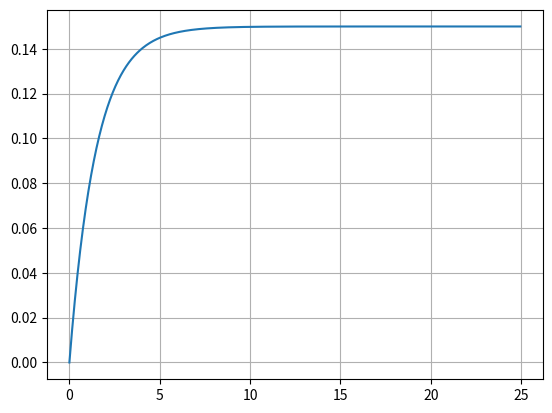

Python code for this plot: (Note: this script raises an exception after producing the figure.)
import numpy as np
import matplotlib.pyplot as plt

def main():
    # for this particular problem we've chosen E = 10, R = 100, C = 0.015 & given initial conditions q = 0 at t = 0
    q,t = rc(0,0,100,0.015,10)
    plt.plot(t,q)
    plt.grid(True)
    plt.style.use("seaborn")
    plt.xlabel(r"$\sf{Time}\longrightarrow$")
    plt.ylabel(r"$\sf{q}\longrightarrow$")
    plt.text(5,0.13,r"$\frac{dq}{dt}+\frac{q}{RC}-\frac{E}{R}=0$",fontsize=12)
    plt.title(r"$\circ\mathcal{Charging \:\:of\:\: Capacitor\:\: in\:\: R-C\:\: Circuit}\circ$")
    plt.show()

def rc(q_0,t_0,R,C,E):
    dt = 0.05
    qq,tt=[],[]
    for i in range(500):
        qq.append(q_0);tt.append(t_0)
        dqdt = -q_0/(R*C)+E/R
        dq = dt*dqdt
        q_0 += dq
        t_0 += dt
    return np.array(qq), np.array(tt)

if __name__=="__main__":
    main()